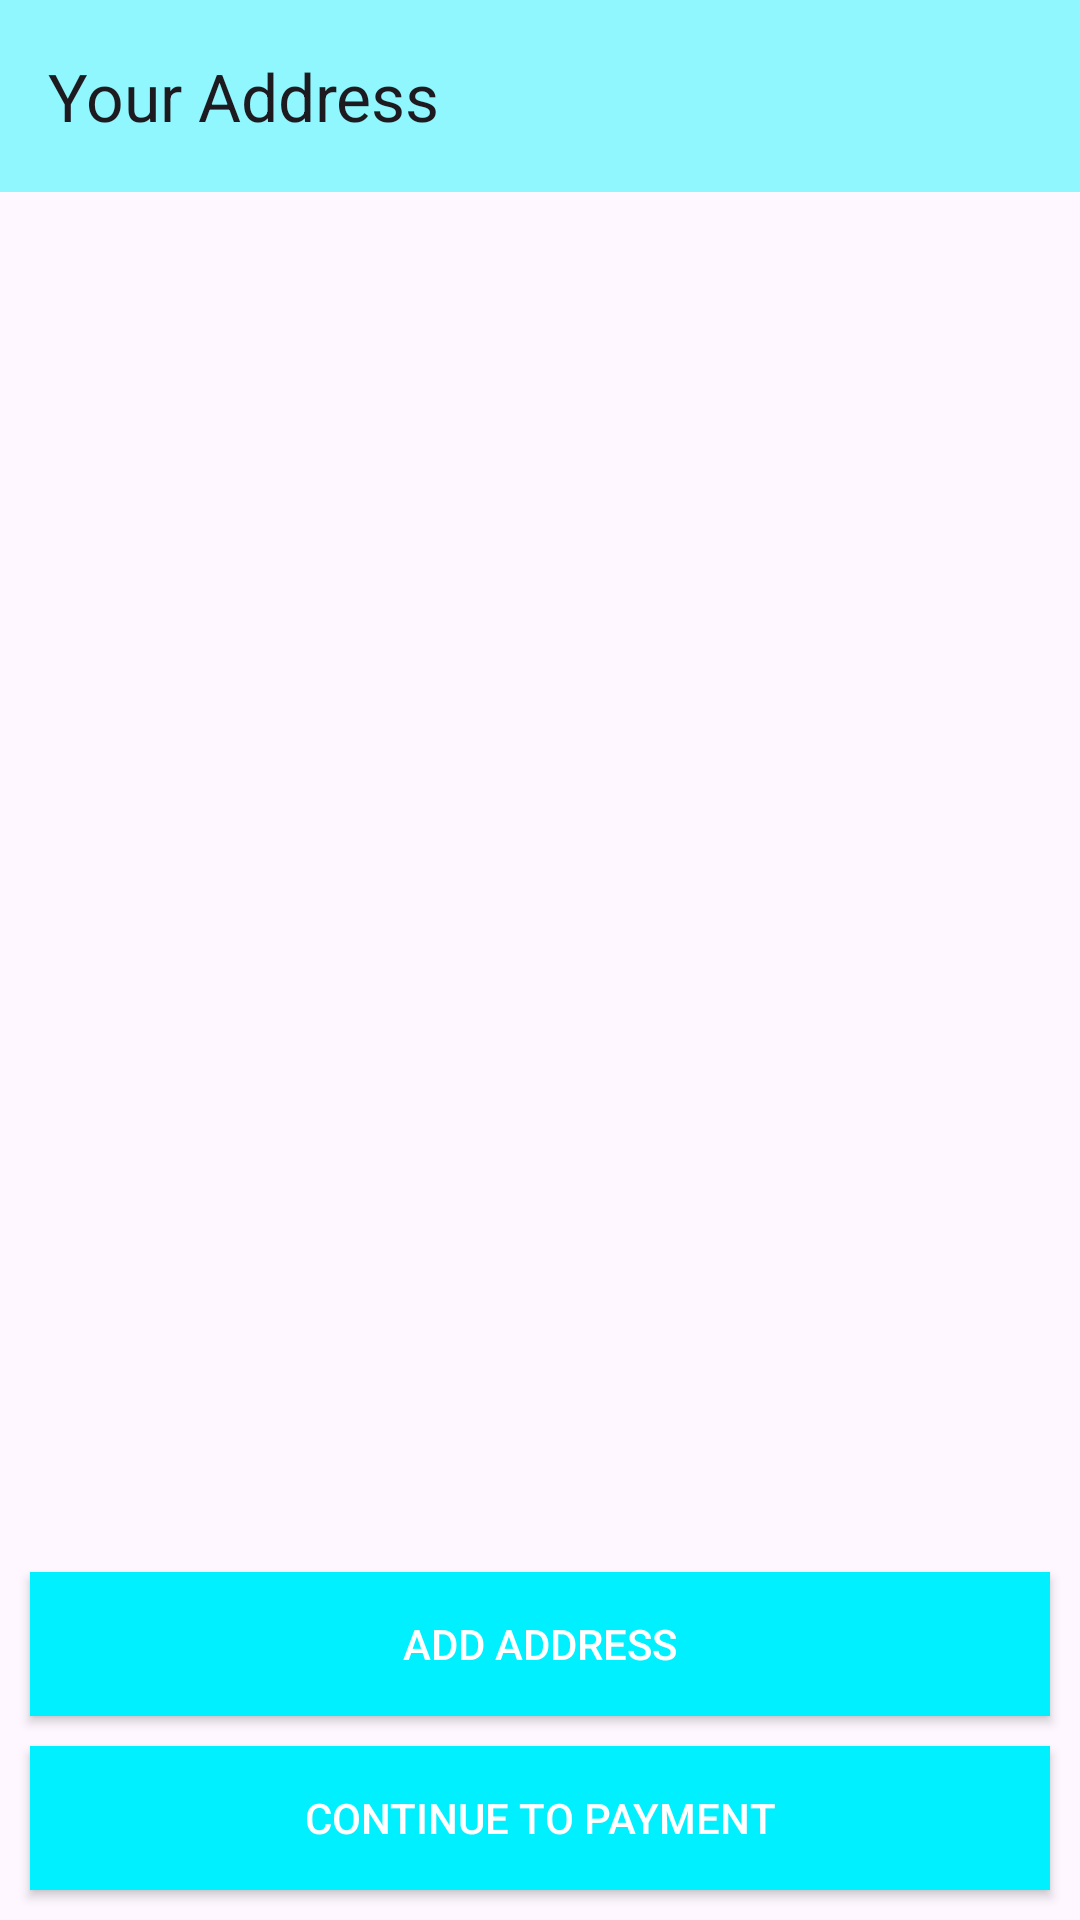

Produce the Android XML layout that renders to this screen, including the resource entries it uses.
<!-- AndroidManifest.xml: application theme Theme.EComm -->
<!-- res/layout/activity_address.xml -->
<?xml version="1.0" encoding="utf-8"?>
<androidx.constraintlayout.widget.ConstraintLayout
    xmlns:android="http://schemas.android.com/apk/res/android"
    xmlns:tools="http://schemas.android.com/tools"
    xmlns:app="http://schemas.android.com/apk/res-auto"
    android:id="@+id/main"
    android:layout_width="match_parent"
    android:layout_height="match_parent"
    tools:context=".activities.AddressActivity">
    
    <androidx.appcompat.widget.Toolbar
        android:layout_width="match_parent"
        android:layout_height="wrap_content"
        android:id="@+id/address_toolbar"
        app:layout_constraintEnd_toEndOf="parent"
        app:layout_constraintStart_toStartOf="parent"
        app:layout_constraintTop_toTopOf="parent"
        app:layout_constraintHorizontal_bias="0.0"
        app:title="Your Address"
        android:background="#8FF7FD"/>

    <androidx.recyclerview.widget.RecyclerView
        android:layout_width="match_parent"
        android:layout_height="wrap_content"
        android:id="@+id/address_recycler"
        tools:listitem="@layout/address_item"
        app:layout_constraintEnd_toEndOf="parent"
        app:layout_constraintStart_toStartOf="parent"
        app:layout_constraintTop_toBottomOf="@id/address_toolbar"/>

    <androidx.appcompat.widget.AppCompatButton
        android:layout_width="match_parent"
        android:layout_height="wrap_content"
        android:id="@+id/add_address_btn"
        android:text="ADD ADDRESS"
        android:layout_marginRight="10dp"
        android:layout_marginLeft="10dp"
        android:layout_marginBottom="10dp"
        app:layout_constraintStart_toStartOf="parent"
        app:layout_constraintEnd_toEndOf="parent"
        android:background="@color/blue"
        android:textColor="@color/white"
        app:layout_constraintBottom_toTopOf="@id/payment_btn"/>

    <androidx.appcompat.widget.AppCompatButton
        android:layout_width="match_parent"
        android:layout_height="wrap_content"
        android:id="@+id/payment_btn"
        android:layout_margin="10dp"
        android:text="CONTINUE TO PAYMENT"
        android:textColor="@color/white"
        android:background="@color/blue"
        app:layout_constraintEnd_toEndOf="parent"
        app:layout_constraintStart_toStartOf="parent"
        app:layout_constraintBottom_toBottomOf="parent"/>

  </androidx.constraintlayout.widget.ConstraintLayout>
<!-- res/layout/address_item.xml (included above) -->
<?xml version="1.0" encoding="utf-8"?>
<androidx.constraintlayout.widget.ConstraintLayout xmlns:android="http://schemas.android.com/apk/res/android"
    android:layout_width="match_parent"
    android:layout_height="wrap_content"
    xmlns:app="http://schemas.android.com/apk/res-auto"
    android:layout_margin="5dp"
    android:background="#AAB8F4"
    android:padding="8dp">

    <TextView
        android:layout_width="300dp"
        android:layout_height="wrap_content"
        android:id="@+id/address_add"
        android:text="US California"
        android:textColor="@color/black"
        app:layout_constraintBottom_toBottomOf="parent"
        app:layout_constraintStart_toStartOf="parent"
        app:layout_constraintTop_toTopOf="parent"/>

    <RadioButton
        android:layout_width="wrap_content"
        android:layout_height="wrap_content"
        android:id="@+id/select_address"
        android:gravity="center"
        app:layout_constraintBottom_toBottomOf="parent"
        app:layout_constraintEnd_toEndOf="parent"
        app:layout_constraintHorizontal_bias="1"
        app:layout_constraintStart_toEndOf="@id/address_add"
        app:layout_constraintTop_toTopOf="parent"/>

</androidx.constraintlayout.widget.ConstraintLayout>
<!-- resources referenced by this layout -->
<resources>
  <color name="black">#FF000000</color>
  <color name="blue">#00F0FF</color>
  <color name="white">#FFFFFFFF</color>
  <style name="Theme.EComm" parent="Base.Theme.EComm" />
  <style name="Base.Theme.EComm" parent="Theme.Material3.DayNight.NoActionBar">
          
          
      </style>
</resources>
